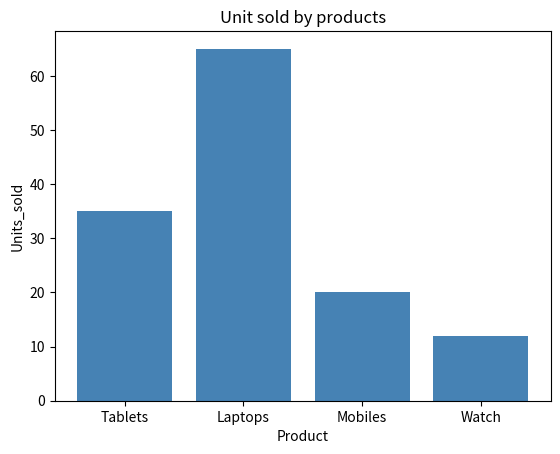

Write Python code to recreate this figure.
import matplotlib.pyplot as plt
products = ["Tablets", "Laptops", "Mobiles","Watch"]
units_sold = [35, 65, 20, 12]

plt.bar(products, units_sold, color="steelblue")
plt.title("Unit sold by products")
plt.xlabel("Product")
plt.ylabel("Units_sold")
plt.show()
